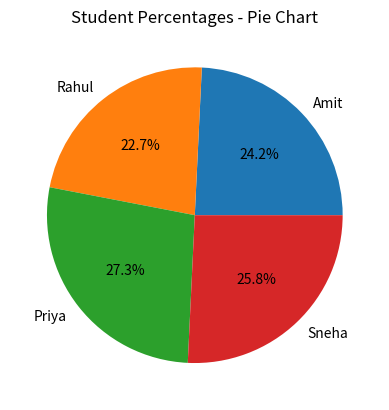
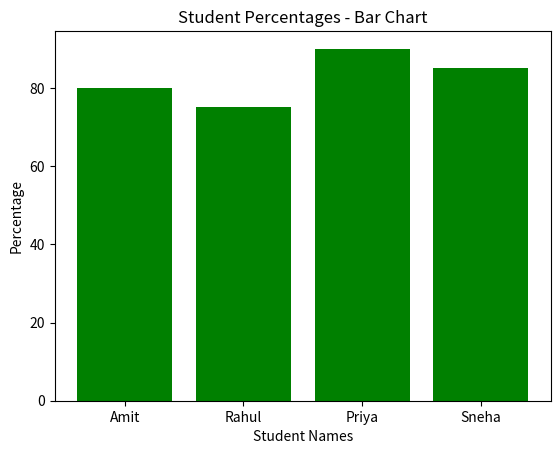

Generate these figures, in order, with matplotlib:
import matplotlib.pyplot as plt

names = ['Amit', 'Rahul', 'Priya', 'Sneha']
percentage = [80, 75, 90, 85]


plt.pie(percentage, labels=names, autopct='%1.1f%%')
plt.title("Student Percentages - Pie Chart")
plt.show()


plt.bar(names, percentage, color='green')
plt.xlabel("Student Names")
plt.ylabel("Percentage")
plt.title("Student Percentages - Bar Chart")
plt.show()
